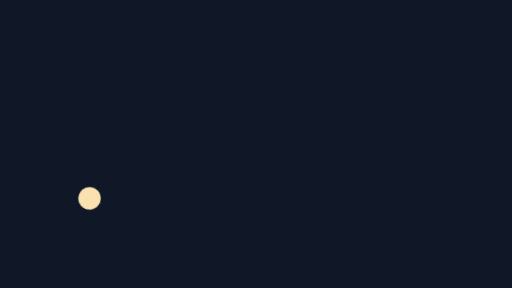
t = 0.00 s
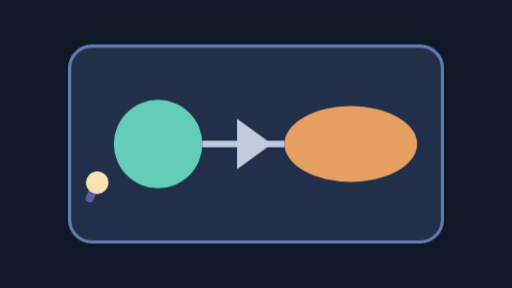
t = 0.56 s
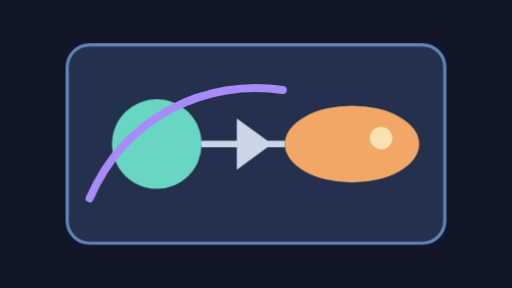
t = 1.33 s
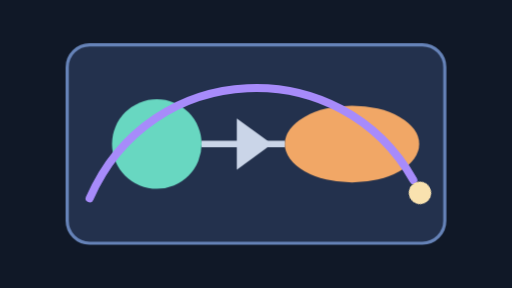
t = 1.88 s
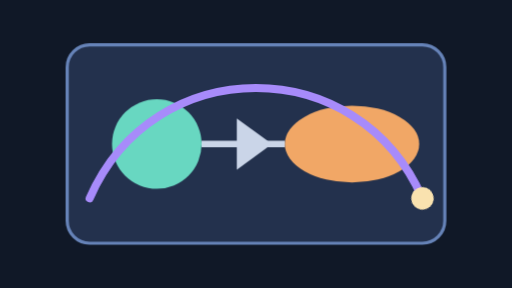
t = 2.37 s
t = 3.00 s: frame unchanged from t = 2.37 s, image omitted

The animated SVG that drew these frames (rendered in a browser with its animation timeline set to each time). Animation: 3 CSS @keyframes rules; one cycle of 3.00 s.

<svg xmlns="http://www.w3.org/2000/svg" viewBox="0 0 320 180">
  <style>
    .panel{transform-box:fill-box;transform-origin:center;animation:arrive 3s cubic-bezier(.2,.8,.2,1) both}
    .trace{stroke-dasharray:100;stroke-dashoffset:100;animation:reveal 3s ease-in-out both}
    .rider{offset-path:path('M56 124 C96 32 224 32 264 124');animation:travel 3s cubic-bezier(.35,0,.2,1) both}
    @keyframes arrive{0%{opacity:0;transform:scale(.72)}35%,100%{opacity:1;transform:scale(1)}}
    @keyframes reveal{0%,12%{stroke-dashoffset:100;opacity:0}25%{opacity:1}72%,100%{stroke-dashoffset:0;opacity:1}}
    @keyframes travel{0%,12%{offset-distance:0%}72%,100%{offset-distance:100%}}
  </style>
  <rect width="320" height="180" fill="#101827"/>
  <g class="panel">
    <rect x="42" y="28" width="236" height="124" rx="14" fill="#23314D" stroke="#6683B8" stroke-width="2"/>
    <circle cx="98" cy="90" r="28" fill="#68D7C1"/>
    <ellipse cx="220" cy="90" rx="42" ry="24" fill="#F1A766"/>
    <line x1="126" y1="90" x2="178" y2="90" stroke="#CAD5E8" stroke-width="4"/>
    <polygon points="148,74 170,90 148,106" fill="#CAD5E8"/>
  </g>
  <path class="trace" d="M56 124 C96 32 224 32 264 124" pathLength="100" fill="none"
    stroke="#A78BFA" stroke-width="5" stroke-linecap="round"/>
  <g class="rider"><circle cx="0" cy="0" r="7" fill="#F9E2AF"/></g>
</svg>
